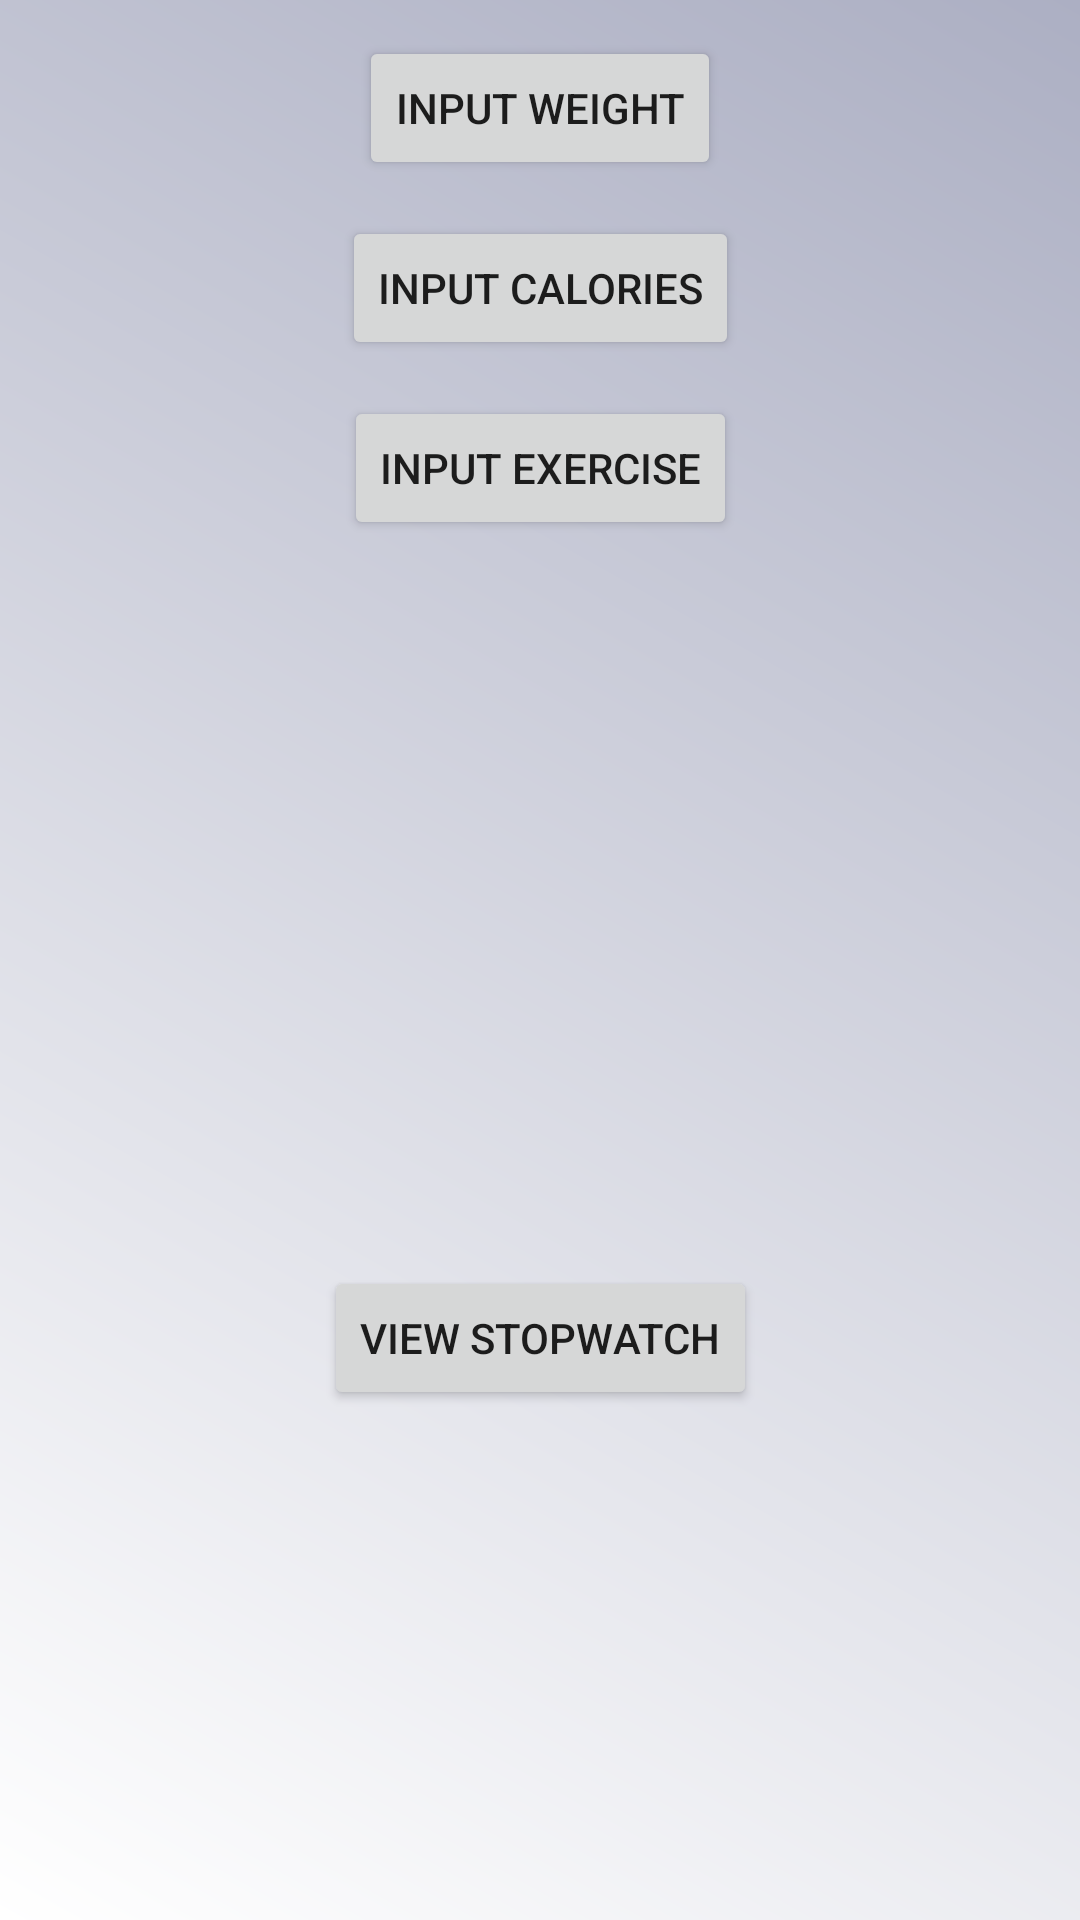

This screen was rendered from an Android layout file. Write that file and the resources it references.
<!-- AndroidManifest.xml: application theme Theme.HealthApp -->
<!-- res/layout/fragment_entry.xml -->
<?xml version="1.0" encoding="utf-8"?>
<androidx.constraintlayout.widget.ConstraintLayout xmlns:android="http://schemas.android.com/apk/res/android"
    xmlns:app="http://schemas.android.com/apk/res-auto"
    xmlns:tools="http://schemas.android.com/tools"
    android:layout_width="match_parent"
    android:layout_height="match_parent"
    tools:context=".ui.entry.EntryFragment"
    android:background="@drawable/gradient_background">

    <Button
        android:id="@+id/button_input_weight"
        android:layout_width="wrap_content"
        android:layout_height="wrap_content"
        android:text="Input Weight"
        app:layout_constraintTop_toTopOf="parent"
        app:layout_constraintStart_toStartOf="parent"
        app:layout_constraintEnd_toEndOf="parent"
        android:layout_marginTop="12dp" />

    <Button
        android:id="@+id/button_input_calories"
        android:layout_width="wrap_content"
        android:layout_height="wrap_content"
        android:text="Input Calories"
        app:layout_constraintTop_toBottomOf="@id/button_input_weight"
        app:layout_constraintStart_toStartOf="parent"
        app:layout_constraintEnd_toEndOf="parent"
        android:layout_marginTop="12dp" />

    <Button
        android:id="@+id/button_input_exercise"
        android:layout_width="wrap_content"
        android:layout_height="wrap_content"
        android:text="Input Exercise"
        app:layout_constraintTop_toBottomOf="@id/button_input_calories"
        app:layout_constraintStart_toStartOf="parent"
        app:layout_constraintEnd_toEndOf="parent"
        android:layout_marginTop="12dp" />


    <Button
        android:id="@+id/button_time_exercise"
        android:layout_width="wrap_content"
        android:layout_height="wrap_content"
        android:text="View Stopwatch"
        app:layout_constraintTop_toBottomOf="@id/button_input_exercise"
        app:layout_constraintStart_toStartOf="parent"
        app:layout_constraintEnd_toEndOf="parent"
        app:layout_constraintBottom_toBottomOf="parent"
        android:layout_marginTop="72dp"/>

    <RadioGroup
        android:id="@+id/radio_group_exercise"
        android:layout_width="wrap_content"
        android:layout_height="wrap_content"
        android:orientation="horizontal"
        app:layout_constraintTop_toBottomOf="@id/button_input_exercise"
        app:layout_constraintStart_toStartOf="parent"
        app:layout_constraintEnd_toEndOf="parent"
        android:layout_marginTop="12dp"
        android:visibility="gone">

        <RadioButton
            android:id="@+id/radio_minutes"
            android:layout_width="wrap_content"
            android:layout_height="wrap_content"
            android:text="Minutes"
            android:layout_marginEnd="12dp" />

        <RadioButton
            android:id="@+id/radio_steps"
            android:layout_width="wrap_content"
            android:layout_height="wrap_content"
            android:text="Steps" />
    </RadioGroup>

    <EditText
        android:id="@+id/edit_text_value"
        android:layout_width="0dp"
        android:layout_height="wrap_content"
        android:hint="Value"
        app:layout_constraintTop_toBottomOf="@id/radio_group_exercise"
        app:layout_constraintStart_toStartOf="parent"
        app:layout_constraintEnd_toEndOf="parent"
        android:layout_marginTop="20dp"
        android:visibility="gone" />

    <Button
        android:id="@+id/button_update"
        android:layout_width="wrap_content"
        android:layout_height="wrap_content"
        android:text="Update"
        app:layout_constraintTop_toBottomOf="@id/edit_text_value"
        app:layout_constraintStart_toStartOf="parent"
        app:layout_constraintEnd_toEndOf="parent"
        android:layout_marginTop="32dp"
        android:visibility="gone" />


    <TextView
        android:id="@+id/tvTimer"
        android:layout_width="wrap_content"
        android:layout_height="wrap_content"
        android:text="00:00:00"
        android:textSize="24sp"
        android:visibility="gone"
        app:layout_constraintTop_toBottomOf="@id/button_time_exercise"
        app:layout_constraintStart_toStartOf="parent"
        app:layout_constraintEnd_toEndOf="parent"/>

    
    <Button
        android:id="@+id/btnStartStop"
        android:layout_width="0dp"
        android:layout_height="wrap_content"
        android:text="Start Timer"
        android:visibility="gone"
        app:layout_constraintTop_toBottomOf="@id/tvTimer"
        app:layout_constraintStart_toStartOf="parent"
        app:layout_constraintEnd_toStartOf="@id/btnReset"
        app:layout_constraintHorizontal_chainStyle="spread_inside"
        android:layout_marginEnd="8dp"/>

    
    <Button
        android:id="@+id/btnReset"
        android:layout_width="0dp"
        android:layout_height="wrap_content"
        android:text="Reset Timer"
        android:visibility="gone"
        app:layout_constraintTop_toBottomOf="@id/tvTimer"
        app:layout_constraintStart_toEndOf="@id/btnStartStop"
        app:layout_constraintEnd_toEndOf="parent"
        android:layout_marginStart="8dp"/>

    
    <Button
        android:id="@+id/btnSaveTime"
        android:layout_width="wrap_content"
        android:layout_height="wrap_content"
        android:text="Save Exercise Time"
        android:visibility="gone"
        android:enabled="false"
        app:layout_constraintTop_toBottomOf="@id/btnReset"
        app:layout_constraintStart_toStartOf="parent"
        app:layout_constraintEnd_toEndOf="parent"
        android:layout_marginTop="12dp"/>
</androidx.constraintlayout.widget.ConstraintLayout>
<!-- resources referenced by this layout -->
<resources>
  <!-- drawable gradient_background (drawable) -->
  <?xml version="1.0" encoding="utf-8"?>
  <shape xmlns:android="http://schemas.android.com/apk/res/android"
      android:shape="rectangle">
  
      <gradient
          android:startColor="#FFFFFF"
          android:endColor="#ACAFC3"
          android:angle="45" />
  </shape>
  <style name="Theme.HealthApp" parent="Theme.MaterialComponents.DayNight.NoActionBar">
          
          <item name="colorPrimary">@color/purple_500</item>
          <item name="colorPrimaryVariant">@color/purple_700</item>
          <item name="colorOnPrimary">@color/white</item>
          
          <item name="colorSecondary">@color/teal_200</item>
          <item name="colorSecondaryVariant">@color/teal_700</item>
          <item name="colorOnSecondary">@color/black</item>
          
          <item name="android:statusBarColor">?attr/colorPrimaryVariant</item>
          
      </style>
  <color name="purple_500">#FF6200EE</color>
  <color name="purple_700">#FF3700B3</color>
  <color name="white">#FFFFFFFF</color>
  <color name="teal_200">#FF03DAC5</color>
  <color name="teal_700">#FF018786</color>
  <color name="black">#FF000000</color>
</resources>
